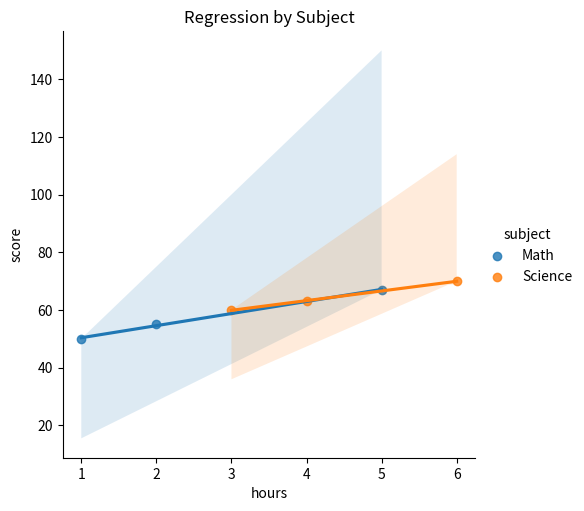
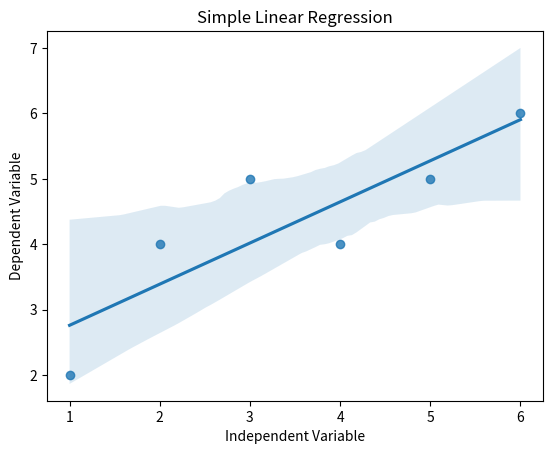

The matplotlib source for these figures, in order:
import seaborn as sns
import matplotlib.pyplot as plt

import pandas as pd

# Sample DataFrame
df = pd.DataFrame({
    'hours': [1, 2, 3, 4, 5, 6],
    'score': [50, 55, 60, 63, 67, 70],
    'subject': ['Math', 'Math', 'Science', 'Science', 'Math', 'Science']
})

sns.lmplot(data=df, x='hours', y='score', hue='subject', height=5)
plt.title("Regression by Subject")
plt.show()


# Sample data
x = [1, 2, 3, 4, 5, 6]
y = [2, 4, 5, 4, 5, 6]

sns.regplot(x=x, y=y)
plt.title("Simple Linear Regression")
plt.xlabel("Independent Variable")
plt.ylabel("Dependent Variable")
plt.show()
